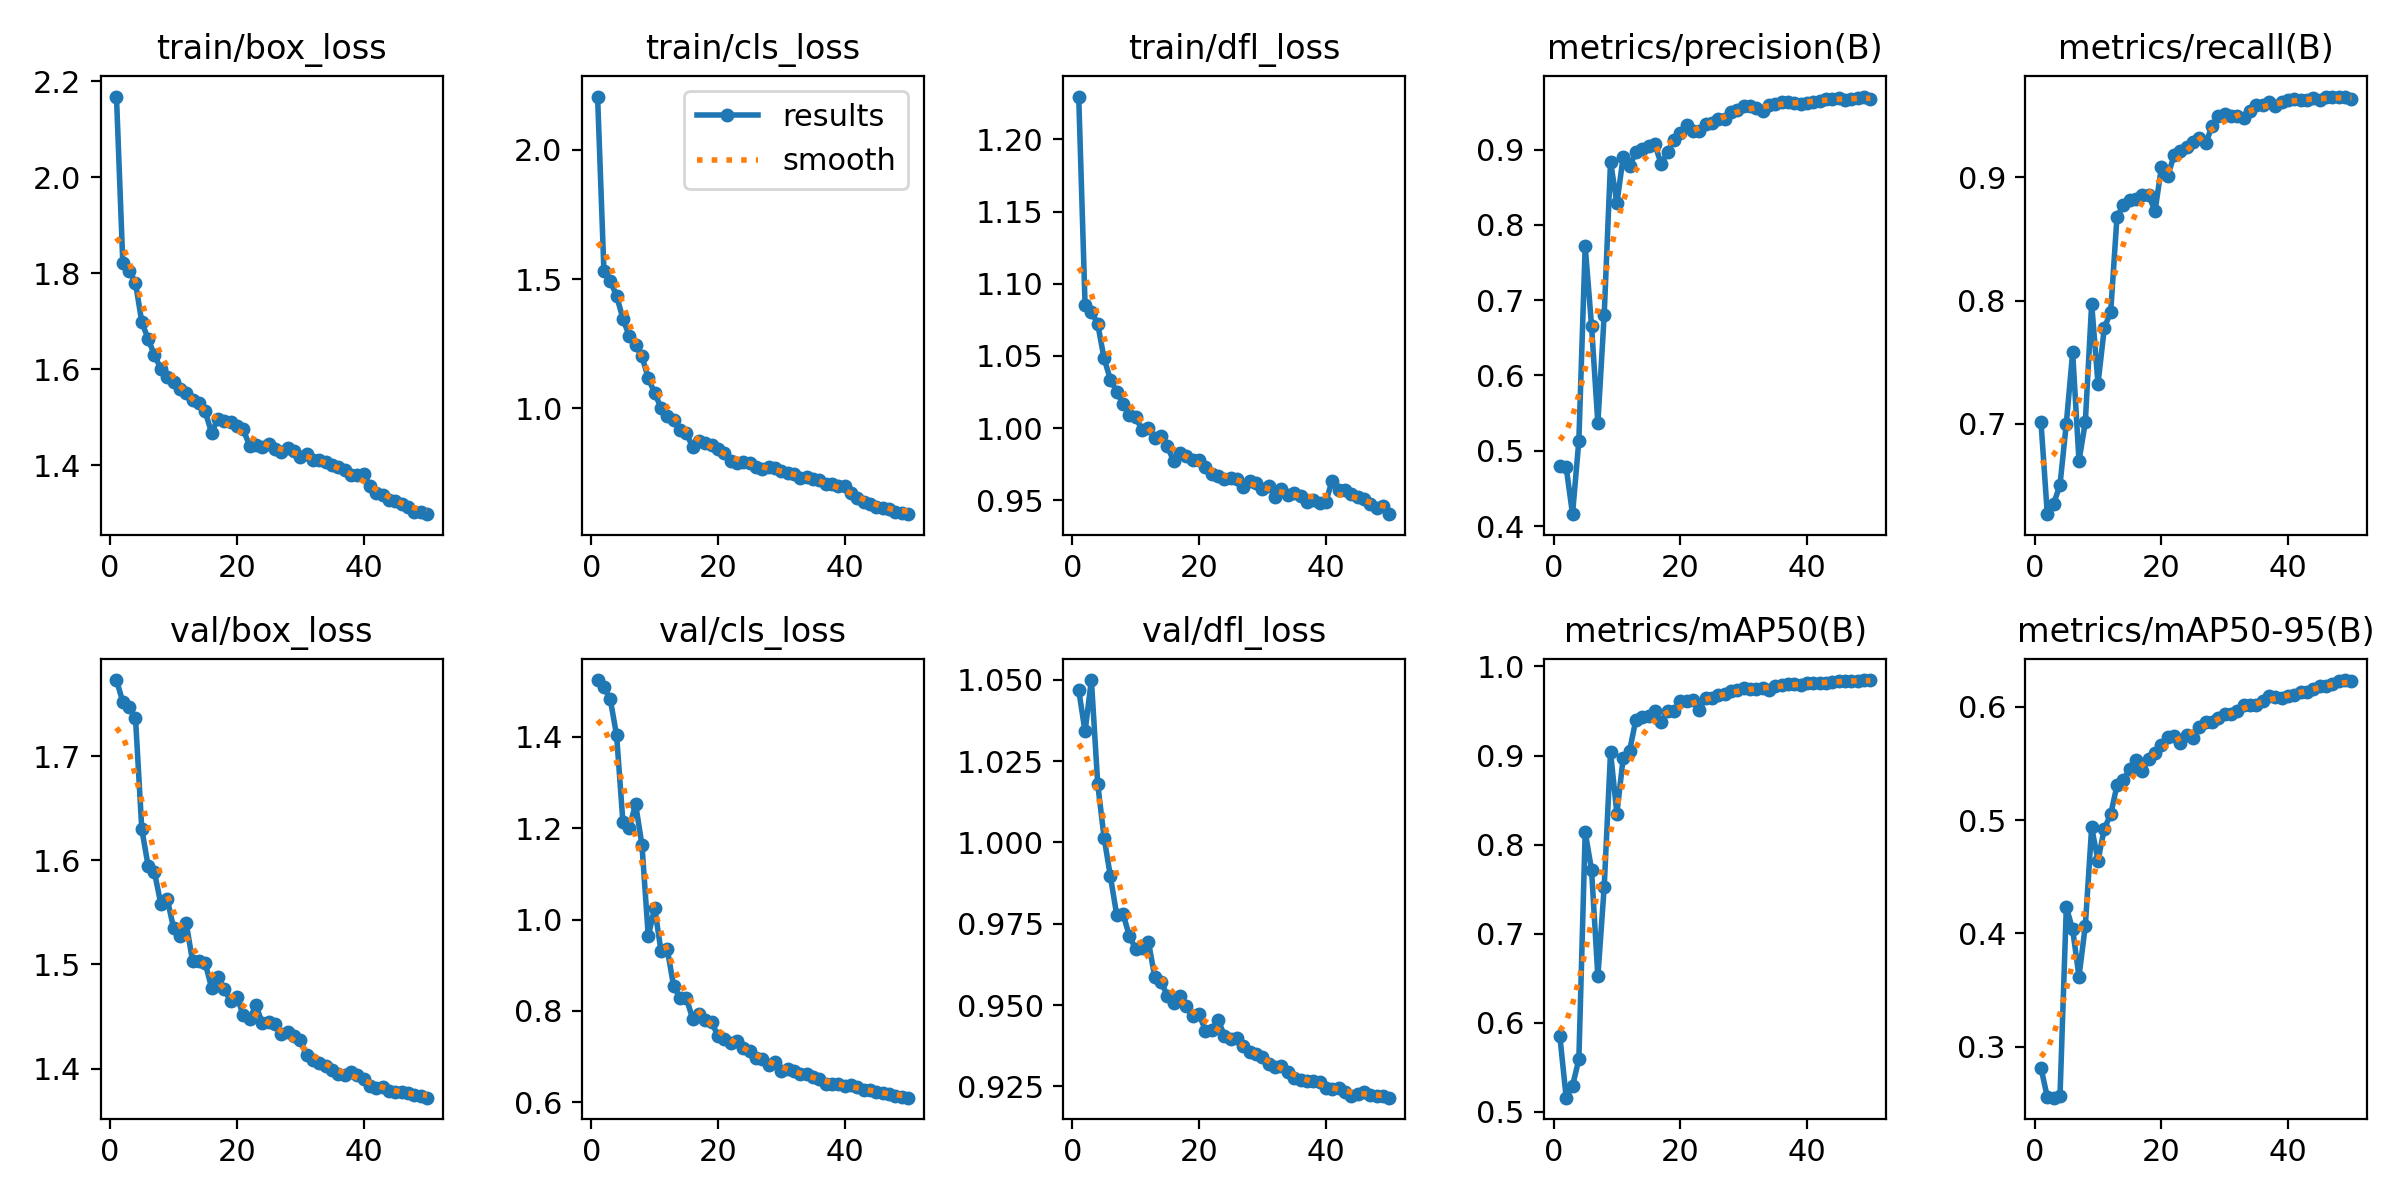

Data behind this chart, as committed beside it:
epoch, train/box_loss, train/cls_loss, train/dfl_loss, metrics/precision(B), metrics/recall(B), metrics/mAP50(B), metrics/mAP50-95(B), val/box_loss, val/cls_loss, val/dfl_loss, lr/pg0, lr/pg1, lr/pg2
1, 2.168, 2.205, 1.23, 0.4795, 0.7016, 0.585, 0.2813, 1.773, 1.524, 1.047, 0.07002, 0.003331, 0.003331
2, 1.822, 1.53, 1.085, 0.4781, 0.6267, 0.516, 0.2555, 1.752, 1.509, 1.034, 0.03988, 0.006533, 0.006533
3, 1.805, 1.493, 1.081, 0.4157, 0.6351, 0.5292, 0.2549, 1.747, 1.482, 1.05, 0.009621, 0.009602, 0.009602
4, 1.78, 1.435, 1.072, 0.5134, 0.6504, 0.5591, 0.256, 1.737, 1.403, 1.018, 0.009406, 0.009406, 0.009406
5, 1.698, 1.346, 1.048, 0.7716, 0.7002, 0.8141, 0.4231, 1.63, 1.213, 1.002, 0.009208, 0.009208, 0.009208
6, 1.663, 1.28, 1.034, 0.6661, 0.758, 0.7718, 0.4035, 1.595, 1.202, 0.9896, 0.00901, 0.00901, 0.00901
7, 1.629, 1.247, 1.025, 0.5365, 0.67, 0.6521, 0.3618, 1.588, 1.253, 0.9776, 0.008812, 0.008812, 0.008812
8, 1.601, 1.201, 1.016, 0.6807, 0.7014, 0.7527, 0.4068, 1.558, 1.163, 0.978, 0.008614, 0.008614, 0.008614
9, 1.584, 1.117, 1.009, 0.8837, 0.7976, 0.9038, 0.4935, 1.563, 0.9635, 0.9712, 0.008416, 0.008416, 0.008416
10, 1.573, 1.06, 1.007, 0.8286, 0.7326, 0.8349, 0.4643, 1.535, 1.026, 0.9672, 0.008218, 0.008218, 0.008218
11, 1.558, 1.004, 0.9986, 0.8904, 0.778, 0.8974, 0.4926, 1.528, 0.932, 0.9676, 0.00802, 0.00802, 0.00802
12, 1.551, 0.97, 1, 0.8776, 0.7906, 0.905, 0.505, 1.54, 0.9355, 0.9695, 0.007822, 0.007822, 0.007822
13, 1.535, 0.9566, 0.9933, 0.8963, 0.8682, 0.9404, 0.5308, 1.503, 0.8539, 0.9586, 0.007624, 0.007624, 0.007624
14, 1.53, 0.9175, 0.9944, 0.9009, 0.8774, 0.9427, 0.5355, 1.503, 0.8293, 0.9571, 0.007426, 0.007426, 0.007426
15, 1.512, 0.9051, 0.9872, 0.9047, 0.8817, 0.9442, 0.5451, 1.501, 0.8283, 0.9529, 0.007228, 0.007228, 0.007228
16, 1.468, 0.8506, 0.9769, 0.9067, 0.8827, 0.9494, 0.5533, 1.478, 0.7833, 0.9506, 0.00703, 0.00703, 0.00703
17, 1.496, 0.8743, 0.9827, 0.8804, 0.8861, 0.9378, 0.5434, 1.488, 0.7939, 0.9529, 0.006832, 0.006832, 0.006832
18, 1.491, 0.8662, 0.9806, 0.897, 0.8856, 0.9494, 0.5541, 1.476, 0.7807, 0.9498, 0.006634, 0.006634, 0.006634
19, 1.491, 0.8577, 0.9777, 0.9123, 0.8727, 0.9496, 0.5589, 1.465, 0.7764, 0.9465, 0.006436, 0.006436, 0.006436
20, 1.482, 0.843, 0.9781, 0.9225, 0.9081, 0.9612, 0.5663, 1.469, 0.7446, 0.9471, 0.006238, 0.006238, 0.006238
21, 1.475, 0.828, 0.9733, 0.9329, 0.9011, 0.9607, 0.5736, 1.451, 0.7378, 0.9422, 0.00604, 0.00604, 0.00604
22, 1.441, 0.7954, 0.9678, 0.9243, 0.9178, 0.9624, 0.5747, 1.448, 0.7306, 0.9423, 0.005842, 0.005842, 0.005842
23, 1.443, 0.7877, 0.9668, 0.925, 0.9217, 0.9511, 0.5679, 1.461, 0.7337, 0.9454, 0.005644, 0.005644, 0.005644
24, 1.439, 0.7922, 0.9646, 0.9335, 0.9248, 0.965, 0.575, 1.444, 0.7185, 0.9406, 0.005446, 0.005446, 0.005446
25, 1.444, 0.7899, 0.9652, 0.9354, 0.9284, 0.9645, 0.5725, 1.445, 0.7134, 0.9396, 0.005248, 0.005248, 0.005248
26, 1.435, 0.7737, 0.9648, 0.9405, 0.9318, 0.9682, 0.5824, 1.443, 0.6967, 0.9399, 0.00505, 0.00505, 0.00505
27, 1.428, 0.7666, 0.9592, 0.9409, 0.9276, 0.9687, 0.5866, 1.434, 0.6951, 0.9373, 0.004852, 0.004852, 0.004852
28, 1.435, 0.7734, 0.9633, 0.9504, 0.9417, 0.9721, 0.5862, 1.435, 0.6815, 0.9356, 0.004654, 0.004654, 0.004654
29, 1.429, 0.7685, 0.962, 0.953, 0.9502, 0.9738, 0.5898, 1.431, 0.6882, 0.9349, 0.004456, 0.004456, 0.004456
30, 1.418, 0.7586, 0.9581, 0.9583, 0.9519, 0.9761, 0.5933, 1.427, 0.6678, 0.9339, 0.004258, 0.004258, 0.004258
31, 1.425, 0.7522, 0.9597, 0.9582, 0.9499, 0.9749, 0.5939, 1.413, 0.6724, 0.932, 0.00406, 0.00406, 0.00406
32, 1.411, 0.7475, 0.9524, 0.9553, 0.9501, 0.9744, 0.5965, 1.408, 0.6679, 0.931, 0.003862, 0.003862, 0.003862
33, 1.411, 0.7315, 0.9575, 0.9513, 0.9483, 0.976, 0.6016, 1.406, 0.6622, 0.9313, 0.003664, 0.003664, 0.003664
34, 1.407, 0.7354, 0.9534, 0.9588, 0.9536, 0.974, 0.6014, 1.403, 0.6619, 0.9294, 0.003466, 0.003466, 0.003466
35, 1.401, 0.7272, 0.9552, 0.9598, 0.9587, 0.9775, 0.6013, 1.399, 0.6548, 0.9275, 0.003268, 0.003268, 0.003268
36, 1.397, 0.7252, 0.9527, 0.9631, 0.9591, 0.9787, 0.6051, 1.395, 0.6505, 0.9268, 0.00307, 0.00307, 0.00307
37, 1.39, 0.7077, 0.9486, 0.9629, 0.961, 0.9799, 0.6096, 1.394, 0.6401, 0.9265, 0.002872, 0.002872, 0.002872
38, 1.38, 0.7064, 0.9499, 0.9619, 0.9579, 0.9799, 0.6085, 1.396, 0.6391, 0.9265, 0.002674, 0.002674, 0.002674
39, 1.379, 0.7021, 0.9478, 0.9606, 0.9613, 0.9794, 0.6079, 1.394, 0.6398, 0.9264, 0.002476, 0.002476, 0.002476
40, 1.382, 0.7009, 0.9489, 0.9623, 0.9628, 0.9811, 0.6098, 1.39, 0.6363, 0.9244, 0.002278, 0.002278, 0.002278
41, 1.358, 0.6733, 0.9636, 0.9637, 0.9638, 0.9819, 0.6106, 1.383, 0.638, 0.9241, 0.00208, 0.00208, 0.00208
42, 1.341, 0.6544, 0.9569, 0.9642, 0.963, 0.9815, 0.6128, 1.381, 0.6327, 0.9245, 0.001882, 0.001882, 0.001882
43, 1.337, 0.6401, 0.9572, 0.9675, 0.963, 0.9818, 0.613, 1.382, 0.6276, 0.9234, 0.001684, 0.001684, 0.001684
44, 1.328, 0.6299, 0.954, 0.9675, 0.9642, 0.9825, 0.616, 1.378, 0.6267, 0.9221, 0.001486, 0.001486, 0.001486
45, 1.325, 0.6188, 0.9519, 0.9688, 0.963, 0.9831, 0.6181, 1.378, 0.6231, 0.9227, 0.001288, 0.001288, 0.001288
46, 1.319, 0.6153, 0.9511, 0.9654, 0.9652, 0.9833, 0.6188, 1.378, 0.6198, 0.9232, 0.00109, 0.00109, 0.00109
47, 1.314, 0.6102, 0.9476, 0.9673, 0.9657, 0.9836, 0.6199, 1.376, 0.6176, 0.9224, 0.000892, 0.000892, 0.000892
48, 1.303, 0.6014, 0.9443, 0.9689, 0.9649, 0.9842, 0.623, 1.374, 0.6147, 0.9221, 0.000694, 0.000694, 0.000694
49, 1.303, 0.5966, 0.9459, 0.9703, 0.9651, 0.9847, 0.6237, 1.373, 0.6109, 0.9221, 0.000496, 0.000496, 0.000496
50, 1.298, 0.5914, 0.9403, 0.9668, 0.964, 0.9845, 0.623, 1.372, 0.6103, 0.9215, 0.000298, 0.000298, 0.000298
